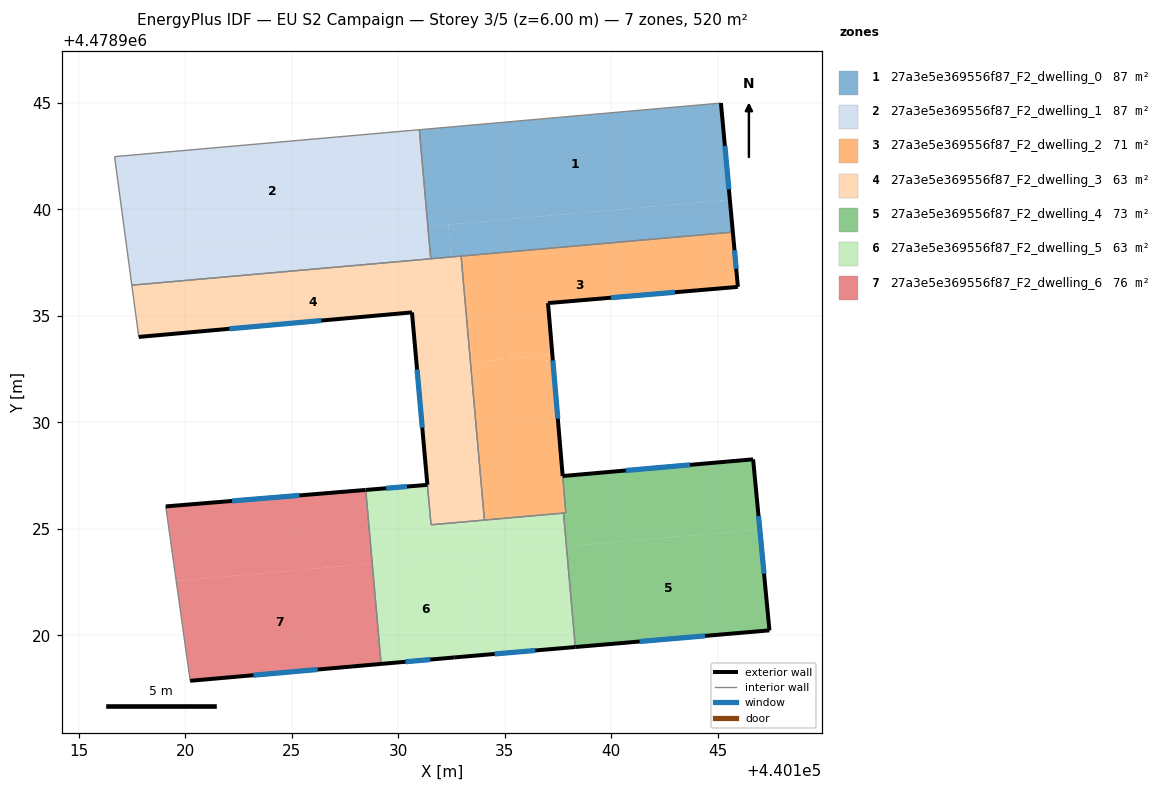
=== STOREY PLAN SPEC (per zone: floor XY polygon, exterior-wall plan segments, windows/doors) ===
zone 1: 27a3e5e369556f87_F2_dwelling_0  (86.6 m²)
  floor: (440132.35, 4478939.29) (440132.48, 4478937.77) (440131.52, 4478937.68) (440131.39, 4478939.20)
  floor: (440145.57, 4478940.45) (440145.71, 4478938.93) (440132.48, 4478937.77) (440132.35, 4478939.29)
  floor: (440145.15, 4478944.99) (440145.57, 4478940.45) (440131.39, 4478939.20) (440130.99, 4478943.74)
  exterior wall: (440145.71, 4478938.93) – (440145.15, 4478944.99)  [6.1 m]
    window: (440145.52, 4478940.94) – (440145.34, 4478942.99)  [2.1 m²]
  interior walls: 4
zone 2: 27a3e5e369556f87_F2_dwelling_1  (86.6 m²)
  floor: (440130.99, 4478943.74) (440131.39, 4478939.20) (440131.37, 4478939.20) (440130.97, 4478943.74)
  floor: (440131.39, 4478939.20) (440131.52, 4478937.68) (440117.48, 4478936.44) (440117.28, 4478937.96)
  floor: (440130.97, 4478943.74) (440131.37, 4478939.20) (440117.28, 4478937.96) (440116.67, 4478942.48)
  interior walls: 4
zone 3: 27a3e5e369556f87_F2_dwelling_2  (71.0 m²)
  floor: (440145.71, 4478938.93) (440145.95, 4478936.36) (440137.03, 4478935.60) (440137.23, 4478933.16) (440133.39, 4478932.82) (440132.95, 4478937.81)
  floor: (440137.23, 4478933.16) (440137.86, 4478925.75) (440137.76, 4478925.74) (440134.04, 4478925.41) (440133.39, 4478932.82)
  exterior wall: (440145.95, 4478936.36) – (440145.71, 4478938.93)  [2.6 m]
    window: (440145.87, 4478937.21) – (440145.79, 4478938.08)  [0.9 m²]
  exterior wall: (440137.03, 4478935.60) – (440145.95, 4478936.36)  [9.0 m]
    window: (440139.98, 4478935.85) – (440142.99, 4478936.11)  [3.1 m²]
  exterior wall: (440137.72, 4478927.48) – (440137.03, 4478935.60)  [8.2 m]
    window: (440137.49, 4478930.17) – (440137.26, 4478932.91)  [2.8 m²]
  interior walls: 5
zone 4: 27a3e5e369556f87_F2_dwelling_3  (63.0 m²)
  floor: (440132.48, 4478937.77) (440132.92, 4478932.78) (440130.87, 4478932.60) (440130.64, 4478935.16) (440117.81, 4478934.01) (440117.48, 4478936.44)
  floor: (440132.95, 4478937.81) (440133.39, 4478932.82) (440132.92, 4478932.78) (440132.48, 4478937.77)
  floor: (440133.33, 4478932.82) (440133.98, 4478925.41) (440131.54, 4478925.19) (440131.36, 4478927.07) (440130.87, 4478932.60)
  floor: (440133.39, 4478932.82) (440134.04, 4478925.41) (440133.98, 4478925.41) (440133.33, 4478932.82)
  exterior wall: (440130.64, 4478935.16) – (440131.36, 4478927.07)  [8.1 m]
    window: (440130.88, 4478932.48) – (440131.12, 4478929.75)  [2.8 m²]
  exterior wall: (440117.81, 4478934.01) – (440130.64, 4478935.16)  [12.9 m]
    window: (440122.06, 4478934.39) – (440126.39, 4478934.78)  [4.4 m²]
  interior walls: 6
zone 5: 27a3e5e369556f87_F2_dwelling_4  (73.3 m²)
  floor: (440146.66, 4478928.26) (440146.97, 4478924.97) (440137.89, 4478924.17) (440137.76, 4478925.74) (440137.86, 4478925.75) (440137.72, 4478927.48)
  floor: (440146.97, 4478924.97) (440147.43, 4478920.23) (440138.31, 4478919.45) (440137.89, 4478924.17)
  exterior wall: (440146.66, 4478928.26) – (440137.72, 4478927.48)  [9.0 m]
    window: (440143.70, 4478928.00) – (440140.68, 4478927.74)  [3.1 m²]
  exterior wall: (440147.43, 4478920.23) – (440146.66, 4478928.26)  [8.1 m]
    window: (440147.17, 4478922.89) – (440146.92, 4478925.60)  [2.7 m²]
  exterior wall: (440138.31, 4478919.45) – (440147.43, 4478920.23)  [9.2 m]
    window: (440141.33, 4478919.71) – (440144.41, 4478919.97)  [3.1 m²]
  interior walls: 3
zone 6: 27a3e5e369556f87_F2_dwelling_5  (63.2 m²)
  floor: (440133.37, 4478923.77) (440133.78, 4478919.06) (440132.65, 4478918.96) (440129.19, 4478918.66) (440128.77, 4478923.37)
  floor: (440133.98, 4478925.41) (440134.12, 4478923.84) (440128.77, 4478923.37) (440128.47, 4478926.83) (440131.37, 4478927.07) (440131.54, 4478925.19)
  floor: (440137.89, 4478924.17) (440138.31, 4478919.45) (440133.78, 4478919.06) (440133.37, 4478923.77)
  floor: (440137.76, 4478925.74) (440137.89, 4478924.17) (440134.12, 4478923.84) (440133.98, 4478925.41)
  exterior wall: (440132.65, 4478918.96) – (440138.31, 4478919.45)  [5.7 m]
    window: (440134.52, 4478919.12) – (440136.43, 4478919.29)  [1.9 m²]
  exterior wall: (440129.19, 4478918.66) – (440132.65, 4478918.96)  [3.5 m]
    window: (440130.34, 4478918.76) – (440131.50, 4478918.86)  [1.2 m²]
  exterior wall: (440131.37, 4478927.07) – (440128.47, 4478926.83)  [2.9 m]
    window: (440130.41, 4478926.99) – (440129.43, 4478926.91)  [1.0 m²]
  interior walls: 5
zone 7: 27a3e5e369556f87_F2_dwelling_6  (75.8 m²)
  floor: (440128.77, 4478923.37) (440129.19, 4478918.66) (440120.22, 4478917.86) (440119.57, 4478922.55)
  floor: (440128.46, 4478926.83) (440128.77, 4478923.37) (440119.57, 4478922.55) (440119.08, 4478926.05)
  exterior wall: (440128.46, 4478926.83) – (440119.08, 4478926.05)  [9.4 m]
    window: (440125.35, 4478926.57) – (440122.19, 4478926.31)  [3.2 m²]
  exterior wall: (440120.22, 4478917.86) – (440129.19, 4478918.66)  [9.0 m]
    window: (440123.20, 4478918.13) – (440126.22, 4478918.39)  [3.1 m²]
  interior walls: 2

=== DERIVED (storey summary) ===
Building: EU S2 Campaign
Storey: 3 of 5  (floor level z = 6.00 m)
Storey gross floor area: 519.5 m²
Zones on this storey: 7
  - 27a3e5e369556f87_F2_dwelling_0: floor 86.6 m²; exterior wall 6.1 m (18.3 m²); 1 window(s) 2.1 m²; WWR 11.4%
  - 27a3e5e369556f87_F2_dwelling_1: floor 86.6 m²
  - 27a3e5e369556f87_F2_dwelling_2: floor 71.0 m²; exterior wall 19.7 m (59.1 m²); 3 window(s) 6.7 m²; WWR 11.4%
  - 27a3e5e369556f87_F2_dwelling_3: floor 63.0 m²; exterior wall 21.0 m (63.0 m²); 2 window(s) 7.2 m²; WWR 11.4%
  - 27a3e5e369556f87_F2_dwelling_4: floor 73.3 m²; exterior wall 26.2 m (78.6 m²); 3 window(s) 8.9 m²; WWR 11.4%
  - 27a3e5e369556f87_F2_dwelling_5: floor 63.2 m²; exterior wall 12.1 m (36.2 m²); 3 window(s) 4.1 m²; WWR 11.4%
  - 27a3e5e369556f87_F2_dwelling_6: floor 75.8 m²; exterior wall 18.4 m (55.3 m²); 2 window(s) 6.3 m²; WWR 11.4%
Zone adjacency (shared interzone walls):
  - 27a3e5e369556f87_F2_dwelling_0 ↔ 27a3e5e369556f87_F2_dwelling_1
  - 27a3e5e369556f87_F2_dwelling_0 ↔ 27a3e5e369556f87_F2_dwelling_2
  - 27a3e5e369556f87_F2_dwelling_0 ↔ 27a3e5e369556f87_F2_dwelling_3
  - 27a3e5e369556f87_F2_dwelling_1 ↔ 27a3e5e369556f87_F2_dwelling_3
  - 27a3e5e369556f87_F2_dwelling_2 ↔ 27a3e5e369556f87_F2_dwelling_3
  - 27a3e5e369556f87_F2_dwelling_2 ↔ 27a3e5e369556f87_F2_dwelling_4
  - 27a3e5e369556f87_F2_dwelling_2 ↔ 27a3e5e369556f87_F2_dwelling_5
  - 27a3e5e369556f87_F2_dwelling_3 ↔ 27a3e5e369556f87_F2_dwelling_5
  - 27a3e5e369556f87_F2_dwelling_4 ↔ 27a3e5e369556f87_F2_dwelling_5
  - 27a3e5e369556f87_F2_dwelling_5 ↔ 27a3e5e369556f87_F2_dwelling_6